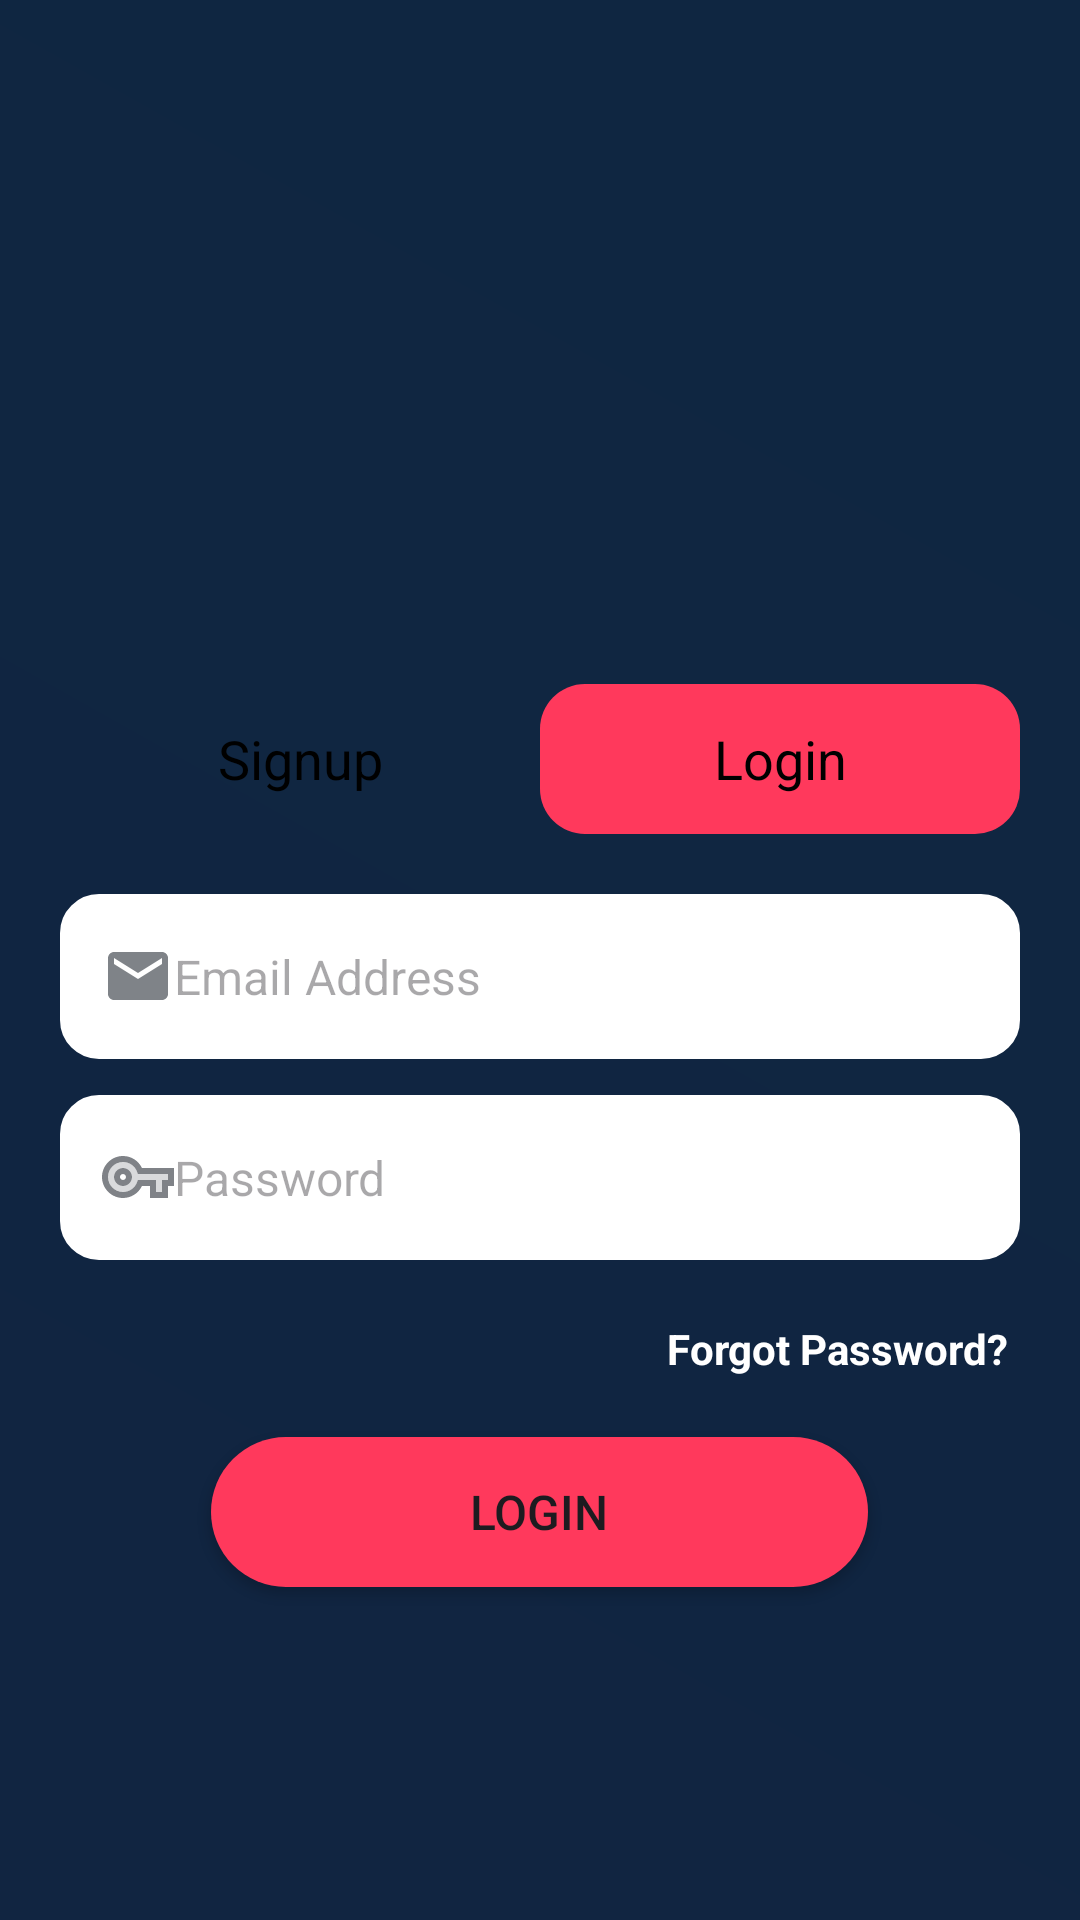

Layout XML and referenced resources for this Android screen:
<!-- AndroidManifest.xml: application theme Theme.NEWSS -->
<!-- res/layout/activity_signin.xml -->
<?xml version="1.0" encoding="utf-8"?>
<LinearLayout
    xmlns:android="http://schemas.android.com/apk/res/android"
    android:layout_width="match_parent"
    android:layout_height="match_parent"
    android:gravity="center"
    android:padding="20dp"
    android:background="@drawable/gradient_background"
    android:orientation="vertical">

    <ImageView
        android:id="@+id/img_logosignin"
        android:layout_width="100dp"
        android:layout_height="97dp"
        android:layout_marginBottom="20dp"
        android:contentDescription="Login Logo"
        android:src="@drawable/baseline_login_24" />

    
    <LinearLayout
        android:id="@+id/toggleLayout"
        android:layout_width="match_parent"
        android:layout_height="50dp"
        android:orientation="horizontal"
        android:background="@drawable/toggle_background"
        android:padding="0dp"
        android:layout_marginBottom="20dp"
        android:layoutDirection="ltr">

        <TextView
            android:id="@+id/tv_signup"
            android:layout_width="0dp"
            android:layout_height="match_parent"
            android:layout_weight="1"
            android:gravity="center"
            android:text="Signup"
            android:textColor="@android:color/black"
            android:textSize="18sp"
            android:background="@drawable/toggle_unselected"/>

        <TextView
            android:id="@+id/tv_login"
            android:layout_width="0dp"
            android:layout_height="match_parent"
            android:layout_weight="1"
            android:gravity="center"
            android:text="Login"
            android:textSize="18sp"
            android:textColor="@android:color/black"
            android:background="@drawable/toggle_selected"/>
    </LinearLayout>

    <EditText
        android:id="@+id/et_email_login"
        android:layout_width="match_parent"
        android:layout_height="55dp"
        android:hint="Email Address"
        android:background="@drawable/edittext_background"
        android:paddingStart="14dp"
        android:paddingEnd="14dp"
        android:textSize="16sp"
        android:layout_marginBottom="12dp"
        android:drawableStart="@drawable/baseline_email_24" /> 

    <EditText
        android:id="@+id/et_password_login"
        android:layout_width="match_parent"
        android:layout_height="55dp"
        android:hint="Password"
        android:background="@drawable/edittext_background"
        android:paddingStart="14dp"
        android:paddingEnd="14dp"
        android:inputType="textPassword"
        android:textSize="16sp"
        android:layout_marginBottom="20dp"
        android:drawableStart="@drawable/twotone_vpn_key_24"
        /> 


    <TextView
        android:id="@+id/tv_forgot_password"
        android:layout_width="wrap_content"
        android:layout_height="wrap_content"
        android:layout_gravity="end"
        android:layout_marginBottom="20dp"

        android:paddingEnd="4dp"
        android:text="Forgot Password?"
        android:textColor="@android:color/white"
        android:textSize="14sp"
        android:textStyle="bold"
        />

    <androidx.appcompat.widget.AppCompatButton
        android:id="@+id/btn_login"
        android:layout_width="219dp"
        android:layout_height="50dp"
        android:text="Login"
        android:textSize="16sp"
        android:background="@drawable/rounded_button"/>
</LinearLayout>
<!-- resources referenced by this layout -->
<resources>
  <!-- drawable baseline_email_24 (drawable) -->
  <vector android:height="24dp" android:tint="#7F8388"
      android:viewportHeight="24" android:viewportWidth="24"
      android:width="24dp" xmlns:android="http://schemas.android.com/apk/res/android">
      <path android:fillColor="@android:color/white" android:pathData="M20,4L4,4c-1.1,0 -1.99,0.9 -1.99,2L2,18c0,1.1 0.9,2 2,2h16c1.1,0 2,-0.9 2,-2L22,6c0,-1.1 -0.9,-2 -2,-2zM20,8l-8,5 -8,-5L4,6l8,5 8,-5v2z"/>
  </vector>
  <!-- drawable edittext_background (drawable) -->
  <?xml version="1.0" encoding="utf-8"?>
  <shape xmlns:android="http://schemas.android.com/apk/res/android">
      <solid android:color="@android:color/white"/>
      <corners android:radius="12dp"/>
      <stroke android:width="2dp" android:color="@color/cardview_light_background"/>
      <padding android:left="12dp" android:right="12dp"/>
  </shape>
  <!-- drawable gradient_background (drawable) -->
  <?xml version="1.0" encoding="utf-8"?>
  <layer-list xmlns:android="http://schemas.android.com/apk/res/android">
      <item>
          <shape android:shape="rectangle">
              <gradient
                  android:angle="45"
                  android:startColor="#112541"
                  android:endColor="#0F2641"
                  android:type="linear"/>
          </shape>
      </item>
  </layer-list>
  <!-- drawable rounded_button (drawable) -->
  <?xml version="1.0" encoding="utf-8"?>
  <shape xmlns:android="http://schemas.android.com/apk/res/android" android:shape="rectangle">
      <corners android:radius="30dp"/>  
      <solid android:color="@color/bink"/>  
      <padding android:padding="10dp"/>  
  </shape>
  <!-- drawable toggle_selected (drawable) -->
  <shape xmlns:android="http://schemas.android.com/apk/res/android"
      android:shape="rectangle">
      <solid android:color="#FF395C"/>
      <corners android:radius="15dp"/>
  </shape>
  <!-- drawable toggle_unselected (drawable) -->
  <shape xmlns:android="http://schemas.android.com/apk/res/android"
      android:shape="rectangle">
      <solid android:color="@android:color/transparent"/>
      <corners android:radius="15dp"/>
  </shape>
  <!-- drawable twotone_vpn_key_24 (drawable) -->
  <vector android:height="24dp" android:tint="#7F8287"
      android:viewportHeight="24" android:viewportWidth="24"
      android:width="24dp" xmlns:android="http://schemas.android.com/apk/res/android">
      <path android:fillAlpha="0.3"
          android:fillColor="@android:color/white"
          android:pathData="M11.71,10.33C11.01,8.34 9.11,7 7,7c-2.76,0 -5,2.24 -5,5s2.24,5 5,5c2.11,0 4.01,-1.34 4.71,-3.33l0.23,-0.67H18v4h2v-4h2v-2H11.94l-0.23,-0.67zM7,15c-1.65,0 -3,-1.35 -3,-3s1.35,-3 3,-3 3,1.35 3,3 -1.35,3 -3,3z" android:strokeAlpha="0.3"/>
      <path android:fillColor="@android:color/white" android:pathData="M7,5c-3.86,0 -7,3.14 -7,7s3.14,7 7,7c2.72,0 5.17,-1.58 6.32,-4L16,15v4h6v-4h2L24,9L13.32,9C12.17,6.58 9.72,5 7,5zM22,13h-2v4h-2v-4h-6.06l-0.23,0.67C11.01,15.66 9.11,17 7,17c-2.76,0 -5,-2.24 -5,-5s2.24,-5 5,-5c2.11,0 4.01,1.34 4.71,3.33l0.23,0.67L22,11v2zM7,9c-1.65,0 -3,1.35 -3,3s1.35,3 3,3 3,-1.35 3,-3 -1.35,-3 -3,-3zM7,13c-0.55,0 -1,-0.45 -1,-1s0.45,-1 1,-1 1,0.45 1,1 -0.45,1 -1,1z"/>
  </vector>
  <style name="Theme.NEWSS" parent="Base.Theme.NEWSS" />
  <color name="bink">#FF395C</color>
  <style name="Base.Theme.NEWSS" parent="Theme.Material3.DayNight.NoActionBar">
          
          
      </style>
</resources>
